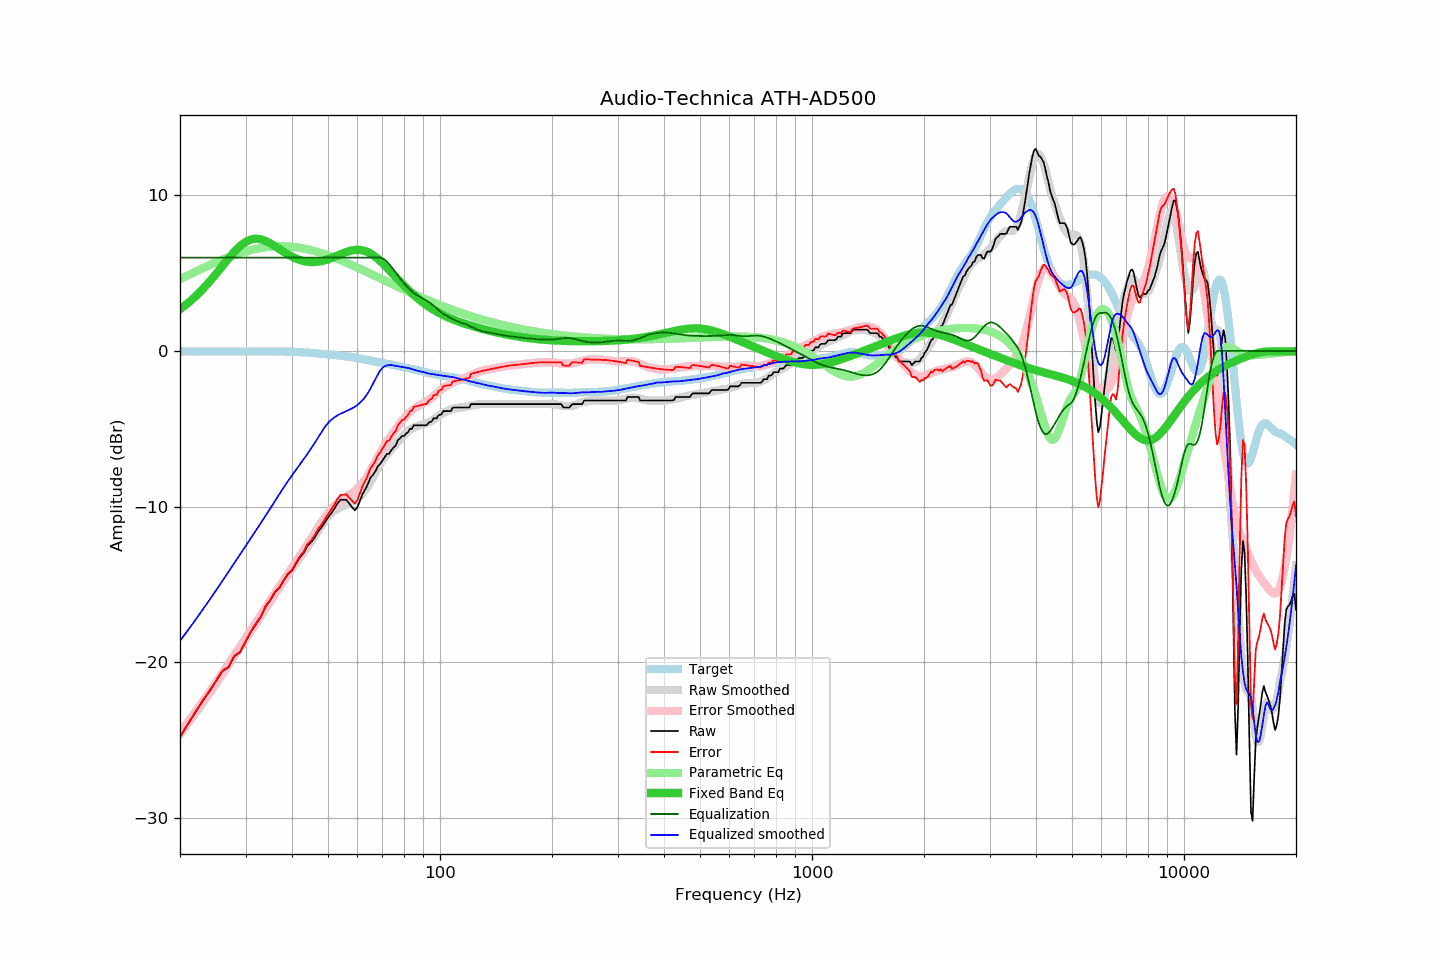

The file beside this chart, header and first rows:
frequency, raw, error, smoothed, error_smoothed, equalization, parametric_eq, equalized_raw, equalized_smoothed, target
20, -24.83, -24.79, -24.63, -24.54, 6.00, 2.68, -18.83, -18.63, -0.03
21, -24.00, -23.96, -23.95, -23.86, 6.00, 3.07, -18.00, -17.95, -0.04
22, -23.23, -23.19, -23.29, -23.20, 6.00, 3.50, -17.23, -17.29, -0.04
23, -22.51, -22.47, -22.64, -22.56, 6.00, 3.96, -16.51, -16.64, -0.04
24, -21.88, -21.84, -22.01, -21.93, 6.00, 4.45, -15.88, -16.01, -0.04
25, -21.23, -21.19, -21.39, -21.32, 6.00, 4.95, -15.23, -15.39, -0.04
26, -20.58, -20.54, -20.79, -20.72, 6.00, 5.46, -14.58, -14.79, -0.04
27, -20.34, -20.30, -20.20, -20.14, 6.00, 5.94, -14.34, -14.20, -0.04
28, -19.62, -19.58, -19.63, -19.57, 6.00, 6.38, -13.62, -13.63, -0.04
29, -19.37, -19.33, -19.08, -19.01, 6.00, 6.74, -13.37, -13.08, -0.04
30, -18.71, -18.67, -18.54, -18.48, 6.00, 7.01, -12.71, -12.54, -0.04
31, -18.07, -18.03, -18.03, -17.96, 6.00, 7.16, -12.07, -12.03, -0.04
32, -17.55, -17.51, -17.54, -17.46, 6.00, 7.22, -11.55, -11.54, -0.03
33, -17.09, -17.05, -17.05, -16.97, 6.00, 7.18, -11.09, -11.05, -0.03
34, -16.41, -16.38, -16.58, -16.50, 6.00, 7.07, -10.41, -10.58, -0.03
35, -16.02, -15.99, -16.11, -16.04, 6.00, 6.91, -10.02, -10.11, -0.03
36, -15.50, -15.47, -15.65, -15.59, 6.00, 6.73, -9.50, -9.65, -0.03
37, -15.24, -15.20, -15.20, -15.16, 6.00, 6.55, -9.24, -9.20, -0.03
38, -14.77, -14.73, -14.78, -14.74, 6.00, 6.37, -8.77, -8.78, -0.04
39, -14.36, -14.31, -14.37, -14.34, 6.00, 6.20, -8.36, -8.37, -0.04
40, -14.13, -14.08, -14.00, -13.95, 6.00, 6.06, -8.13, -8.00, -0.05
41, -13.68, -13.62, -13.64, -13.56, 6.00, 5.94, -7.68, -7.64, -0.06
42, -13.27, -13.19, -13.29, -13.18, 6.00, 5.85, -7.27, -7.29, -0.07
43, -12.99, -12.90, -12.95, -12.82, 6.00, 5.78, -6.99, -6.95, -0.09
44, -12.53, -12.42, -12.62, -12.46, 6.00, 5.73, -6.53, -6.62, -0.11
45, -12.31, -12.18, -12.27, -12.09, 6.00, 5.71, -6.31, -6.27, -0.12
46, -12.01, -11.87, -11.93, -11.72, 6.00, 5.71, -6.01, -5.93, -0.14
47, -11.62, -11.46, -11.57, -11.36, 6.00, 5.74, -5.62, -5.57, -0.16
48, -11.35, -11.17, -11.22, -11.02, 6.00, 5.77, -5.35, -5.22, -0.18
49, -11.03, -10.83, -10.90, -10.71, 6.00, 5.83, -5.03, -4.90, -0.20
50, -10.71, -10.49, -10.63, -10.43, 6.00, 5.89, -4.71, -4.63, -0.22
51, -10.44, -10.20, -10.43, -10.18, 6.00, 5.97, -4.44, -4.43, -0.24
52, -10.15, -9.89, -10.27, -9.96, 6.00, 6.05, -4.15, -4.27, -0.26
53, -9.80, -9.51, -10.14, -9.78, 6.00, 6.13, -3.80, -4.14, -0.28
54, -9.57, -9.26, -10.04, -9.63, 6.00, 6.21, -3.57, -4.04, -0.31
55, -9.57, -9.24, -9.95, -9.50, 6.00, 6.29, -3.57, -3.95, -0.33
56, -9.57, -9.22, -9.87, -9.38, 6.00, 6.36, -3.57, -3.87, -0.35
57, -9.81, -9.43, -9.78, -9.26, 6.00, 6.42, -3.81, -3.78, -0.38
58, -10.03, -9.62, -9.69, -9.14, 6.00, 6.46, -4.03, -3.69, -0.40
59, -10.25, -9.82, -9.59, -9.00, 6.00, 6.49, -4.25, -3.59, -0.43
60, -10.03, -9.57, -9.47, -8.85, 6.00, 6.50, -4.03, -3.47, -0.46
61, -9.60, -9.11, -9.32, -8.67, 6.00, 6.49, -3.60, -3.32, -0.49
62, -9.17, -8.65, -9.15, -8.47, 6.00, 6.46, -3.17, -3.15, -0.52
63, -8.89, -8.33, -8.94, -8.24, 6.00, 6.41, -2.89, -2.94, -0.55
64, -8.56, -7.97, -8.70, -7.99, 6.00, 6.35, -2.56, -2.70, -0.59
65, -8.15, -7.53, -8.42, -7.71, 6.00, 6.26, -2.15, -2.42, -0.62
66, -7.98, -7.33, -8.12, -7.41, 6.00, 6.16, -1.98, -2.12, -0.65
67, -7.75, -7.07, -7.82, -7.12, 6.00, 6.05, -1.75, -1.82, -0.68
68, -7.42, -6.71, -7.53, -6.84, 6.00, 5.92, -1.42, -1.53, -0.71
69, -7.27, -6.53, -7.27, -6.57, 6.00, 5.79, -1.27, -1.27, -0.73
70, -7.06, -6.30, -7.05, -6.31, 5.96, 5.65, -1.10, -1.09, -0.76
71, -6.84, -6.05, -6.85, -6.06, 5.87, 5.50, -0.97, -0.98, -0.79
72, -6.61, -5.79, -6.66, -5.83, 5.74, 5.35, -0.87, -0.93, -0.82
73, -6.61, -5.76, -6.49, -5.62, 5.58, 5.20, -1.03, -0.91, -0.85
74, -6.38, -5.50, -6.32, -5.42, 5.41, 5.05, -0.97, -0.91, -0.88
75, -6.21, -5.30, -6.16, -5.23, 5.23, 4.90, -0.98, -0.93, -0.91
76, -6.09, -5.15, -6.00, -5.04, 5.04, 4.76, -1.05, -0.96, -0.93
77, -5.74, -4.77, -5.84, -4.86, 4.86, 4.61, -0.88, -0.98, -0.96
78, -5.63, -4.64, -5.69, -4.68, 4.68, 4.47, -0.95, -1.01, -0.99
79, -5.47, -4.45, -5.54, -4.51, 4.51, 4.33, -0.96, -1.03, -1.02
... 553 more rows
